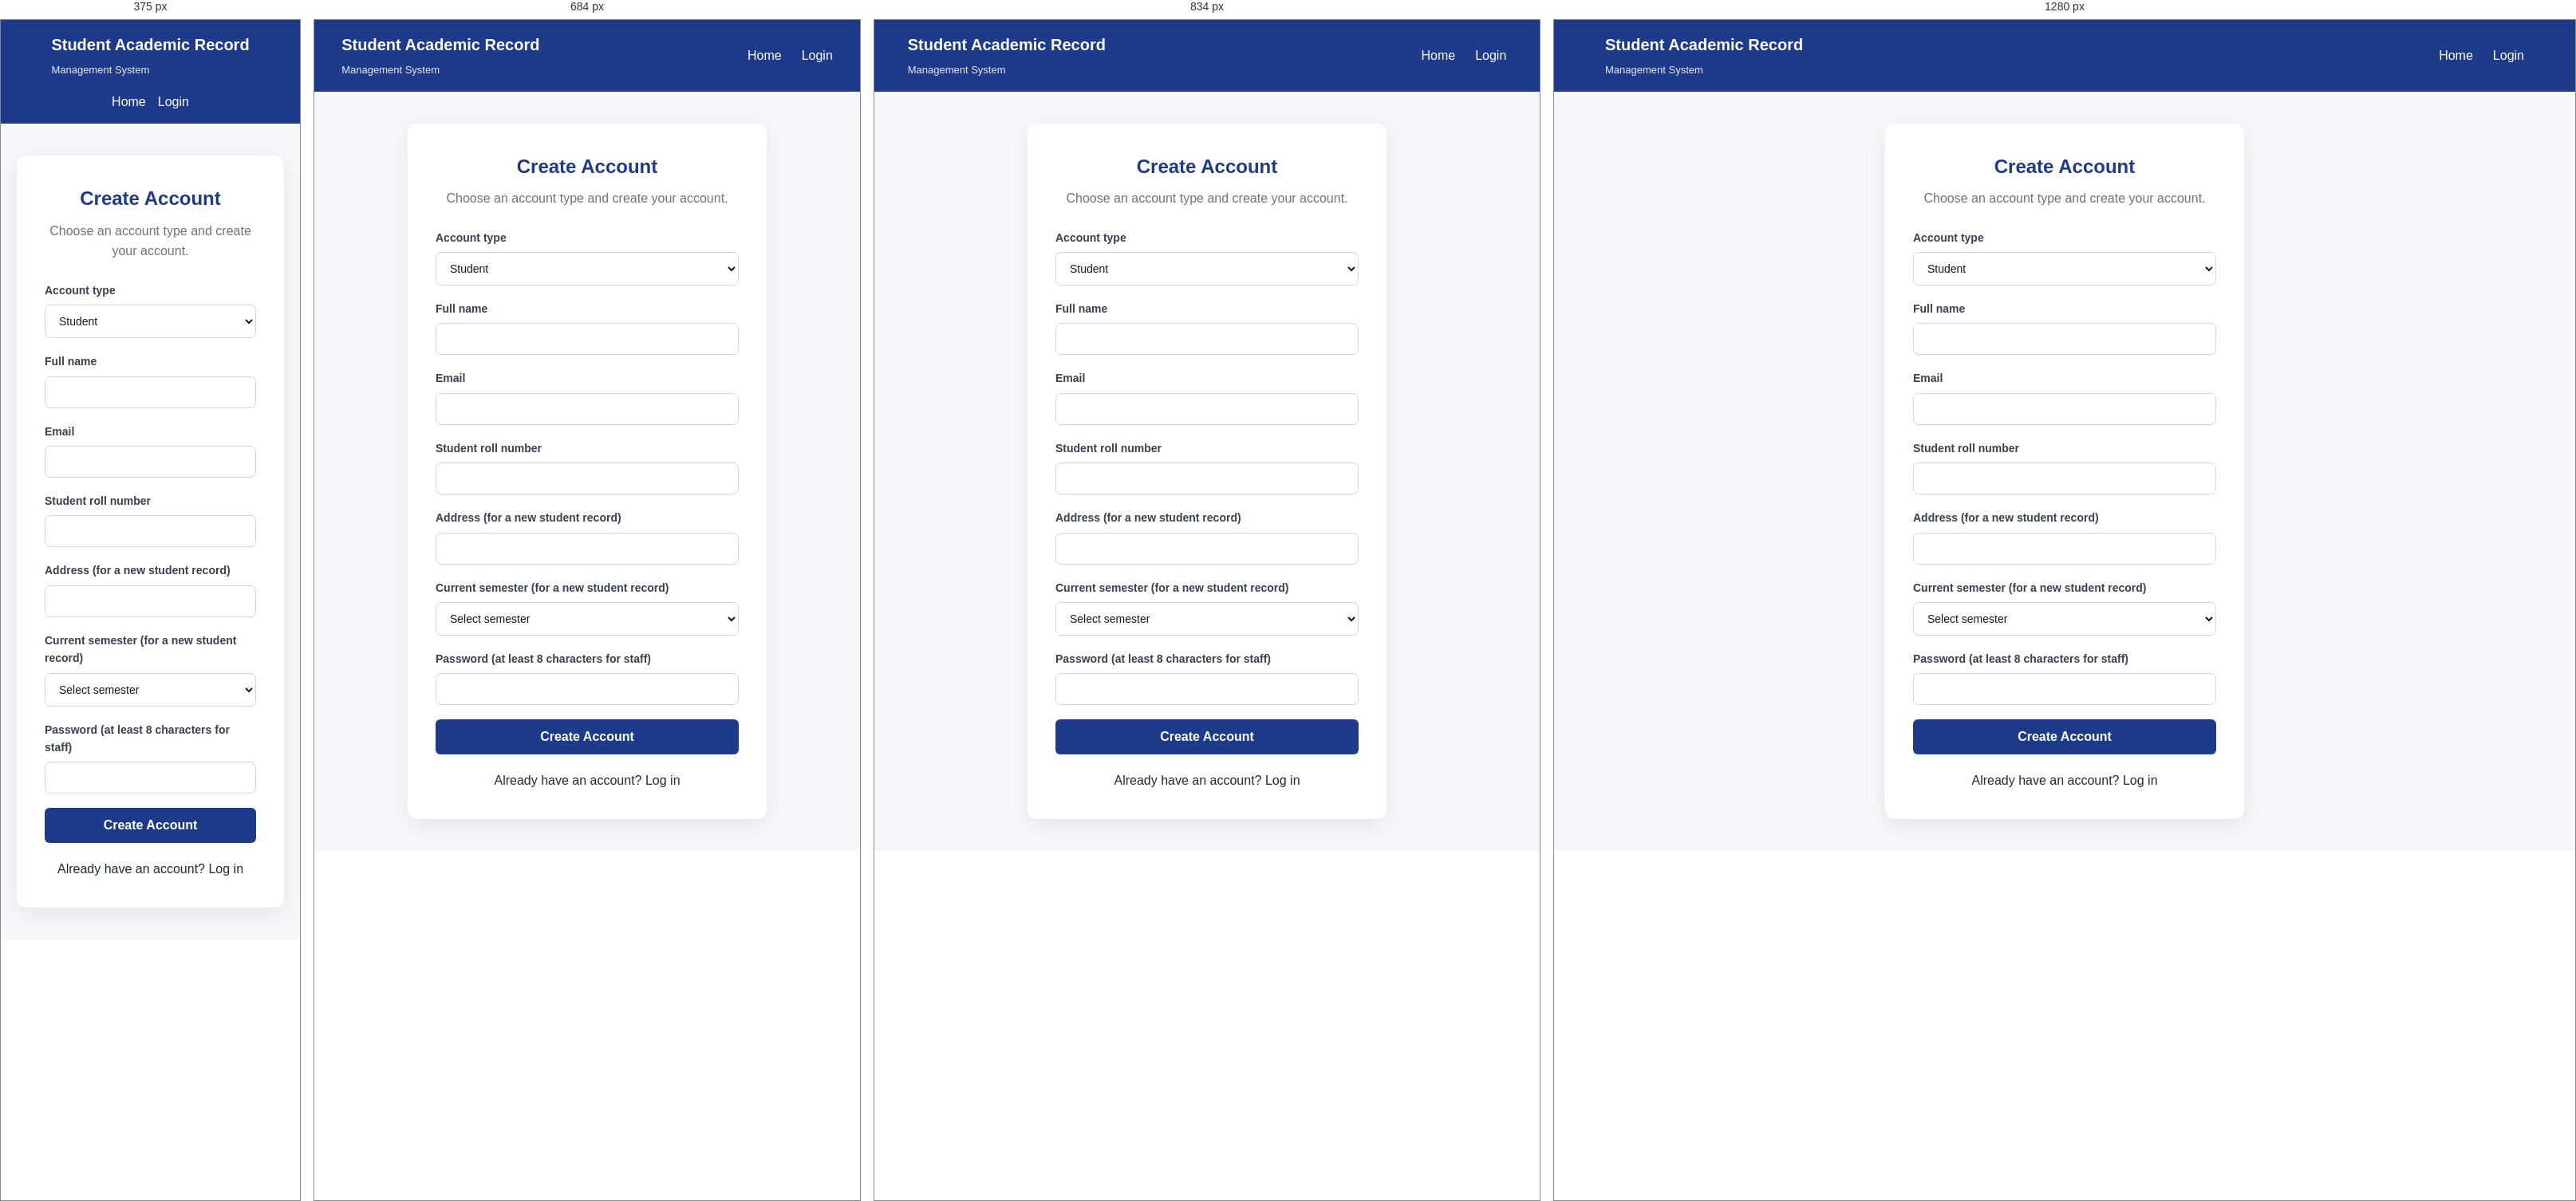
Rendered at 375 px, 684 px, 834 px and 1280 px, left to right.

<!-- file: register.html -->
<!doctype html>
<html lang="en">
  <head>
    <meta charset="UTF-8" />
    <meta name="viewport" content="width=device-width, initial-scale=1.0" />
    <title>Create Account - Student Academic Record System</title>
    <link rel="stylesheet" href="css/style.css" />
    <link rel="stylesheet" href="css/forms.css" />
    <style>
      .register-page {
        min-height: calc(100vh - 75px);
        display: flex;
        justify-content: center;
        align-items: center;
        background: #f5f7fb;
        padding: 40px 20px;
      }

      .register-card {
        width: 100%;
        max-width: 450px;
        background: white;
        padding: 35px;
        border-radius: 12px;
        box-shadow: 0 8px 30px rgba(0, 0, 0, 0.08);
      }

      .register-card h1 {
        text-align: center;
        color: #1e3a8a;
        margin-bottom: 8px;
      }

      .register-card .subtitle {
        text-align: center;
        color: #6b7280;
        margin-bottom: 25px;
      }

      .register-card .form-group {
        margin-bottom: 18px;
      }

      .register-card .form-group[hidden] {
        display: none;
      }

      .register-button {
        width: 100%;
        padding: 13px;
        border: 0;
        border-radius: 6px;
        background: #1e3a8a;
        color: white;
        font-size: 16px;
        font-weight: bold;
        cursor: pointer;
      }

      .register-button:disabled {
        cursor: wait;
        opacity: 0.7;
      }

      .register-message {
        display: none;
        margin-top: 15px;
        text-align: center;
        color: #b91c1c;
        font-size: 14px;
      }

      .register-footer {
        margin-top: 20px;
        text-align: center;
      }
    </style>
  </head>
  <body>
    <header class="main-header">
      <div class="container">
        <div class="logo">
          <h2>Student Academic Record</h2>
          <span>Management System</span>
        </div>
        <nav>
          <a href="index.html">Home</a>
          <a href="login.html">Login</a>
        </nav>
      </div>
    </header>

    <main class="register-page">
      <section class="register-card">
        <h1>Create Account</h1>
        <p class="subtitle">Choose an account type and create your account.</p>
        <form id="registerForm">
          <div class="form-group">
            <label for="role">Account type</label>
            <select id="role" name="role" required>
              <option value="Student">Student</option>
              <option value="Faculty">Faculty</option>
              <option value="Course Administrator">Course Administrator</option>
            </select>
          </div>
          <div class="form-group">
            <label for="name">Full name</label>
            <input id="name" name="name" autocomplete="name" required />
          </div>
          <div class="form-group">
            <label for="email">Email</label>
            <input
              id="email"
              name="email"
              type="email"
              autocomplete="email"
              required
            />
          </div>
          <div class="form-group student-only">
            <label for="rollNo">Student roll number</label>
            <input id="rollNo" name="rollNo" autocomplete="off" />
          </div>
          <div class="form-group student-only">
            <label for="address">Address (for a new student record)</label>
            <input id="address" name="address" autocomplete="street-address" />
          </div>
          <div class="form-group student-only">
            <label for="semester">Current semester (for a new student record)</label>
            <select id="semester" name="semester">
              <option value="">Select semester</option>
              <option value="1">Semester 1</option>
              <option value="2">Semester 2</option>
              <option value="3">Semester 3</option>
              <option value="4">Semester 4</option>
              <option value="5">Semester 5</option>
              <option value="6">Semester 6</option>
              <option value="7">Semester 7</option>
              <option value="8">Semester 8</option>
            </select>
          </div>
          <div class="form-group">
            <label for="password">Password (at least 8 characters for staff)</label>
            <input
              id="password"
              name="password"
              type="password"
              minlength="6"
              autocomplete="new-password"
              required
            />
          </div>
          <button class="register-button" type="submit">Create Account</button>
          <div id="registerMessage" class="register-message" role="alert"></div>
        </form>
        <p class="register-footer">
          Already have an account? <a href="login.html">Log in</a>
        </p>
      </section>
    </main>

    <script src="js/api.js"></script>
    <script src="js/register.js"></script>
  </body>
</html>


/* @media block from css/style.css */
@media (max-width: 900px) {
  .feature-grid,
  .standing-grid {
    grid-template-columns: repeat(2, 1fr);
  }

  .hero-content h1 {
    font-size: 38px;
  }
}

/* @media block from css/style.css */
@media (max-width: 600px) {
  .main-header .container {
    flex-direction: column;
    gap: 15px;
  }

  .main-header nav {
    gap: 15px;
  }

  .hero {
    min-height: 450px;
  }

  .hero-content h1 {
    font-size: 30px;
  }

  .hero-content p {
    font-size: 16px;
  }

  .hero-buttons {
    flex-direction: column;
    align-items: center;
  }

  .btn {
    width: 200px;
    text-align: center;
  }

  .feature-grid,
  .standing-grid {
    grid-template-columns: 1fr;
  }
}

/* @media block from css/forms.css */
@media (max-width: 768px) {
  .form-grid {
    grid-template-columns: 1fr;
  }

  .form-group.full-width {
    grid-column: auto;
  }

  .course-type-options {
    grid-template-columns: repeat(2, 1fr);
  }

  .form-container {
    padding: 20px;
  }

  .form-actions {
    flex-direction: column;
  }

  .form-btn {
    width: 100%;
  }
}

/* @media block from css/forms.css */
@media (max-width: 480px) {
  .login-container {
    padding: 25px 20px;
  }

  .course-type-options {
    grid-template-columns: 1fr;
  }

  .student-search {
    flex-direction: column;
  }
}